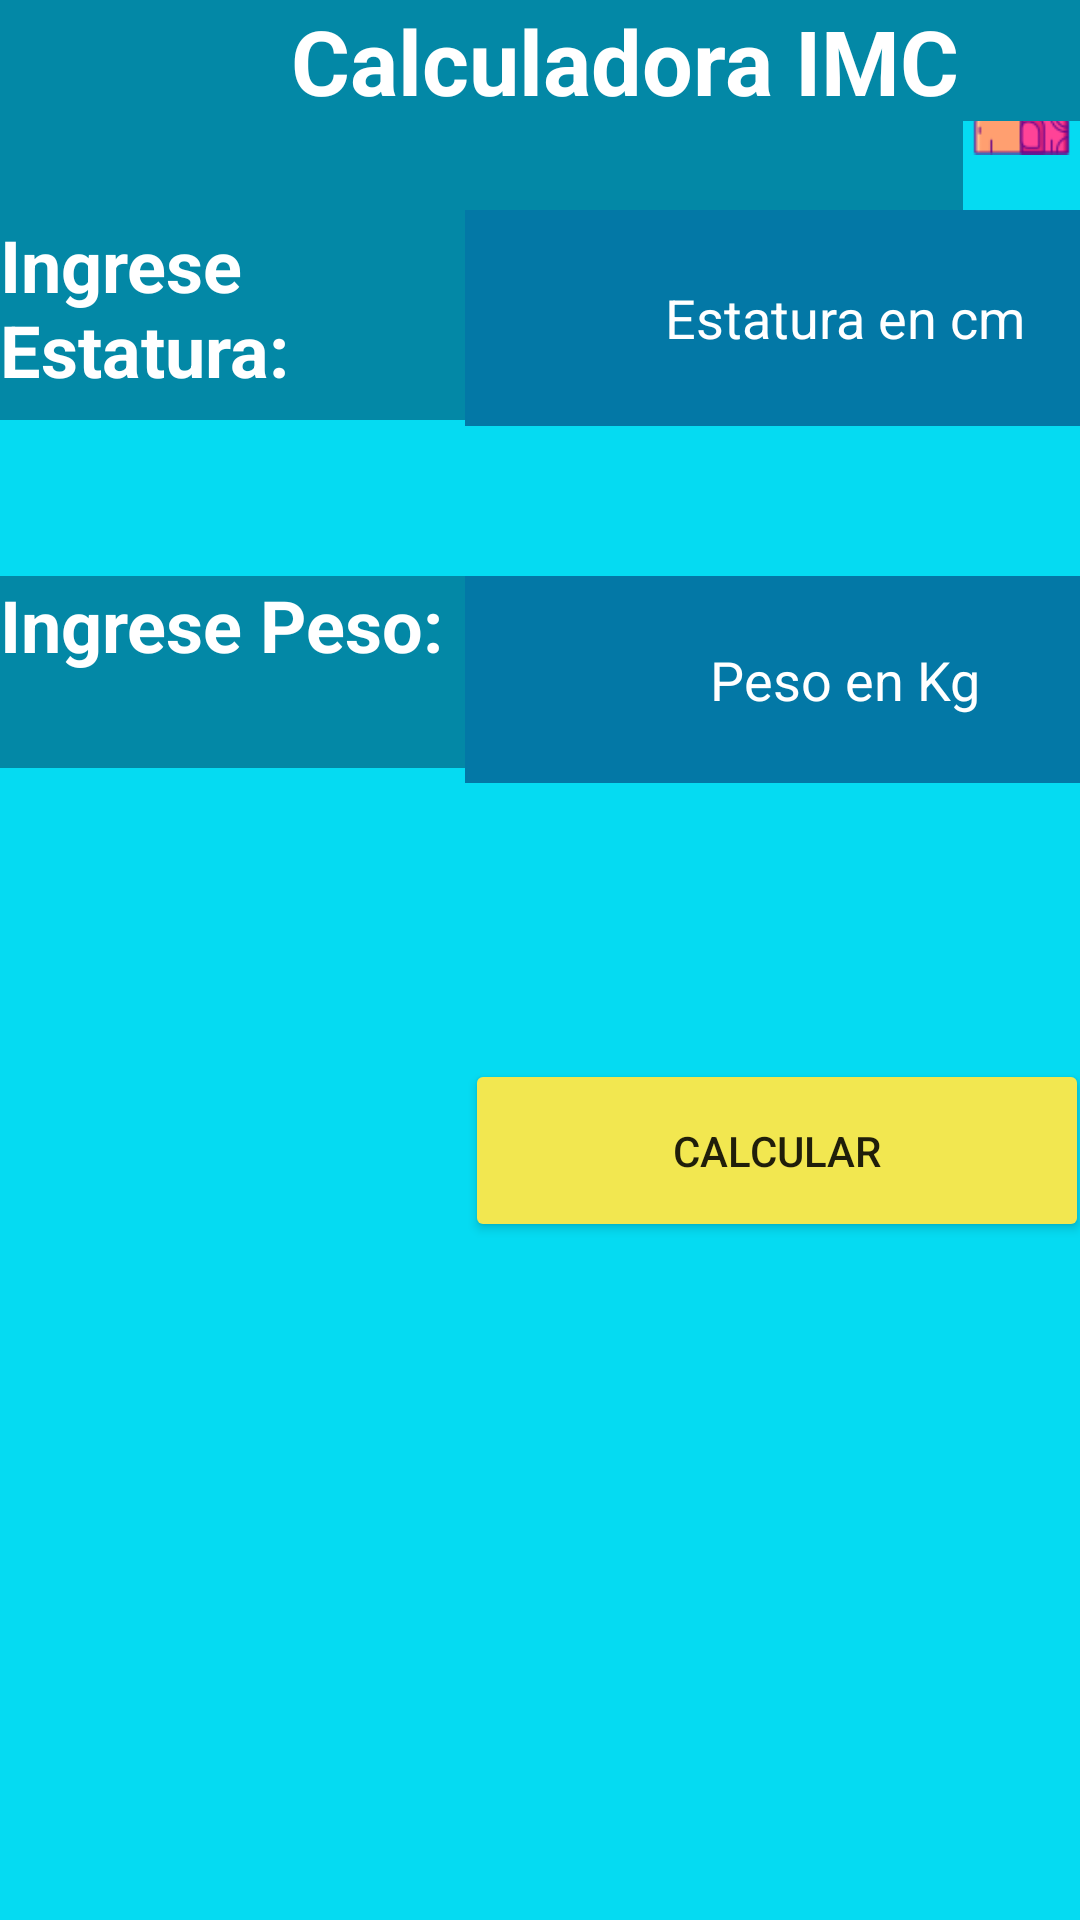

Here is an Android app screen rendered from its layout file. Give the layout XML and the strings, colors and styles it references.
<!-- AndroidManifest.xml: application theme Theme.Calcuadora -->
<!-- res/layout/activity_calc_imc.xml -->
<?xml version="1.0" encoding="utf-8"?>
<androidx.constraintlayout.widget.ConstraintLayout xmlns:android="http://schemas.android.com/apk/res/android"
    xmlns:app="http://schemas.android.com/apk/res-auto"
    xmlns:tools="http://schemas.android.com/tools"
    android:layout_width="match_parent"
    android:layout_height="match_parent"
    android:background="#05DBF2"
    tools:context=".calcImc">

    <LinearLayout
        android:id="@+id/linearLayout2"
        android:layout_width="match_parent"
        android:layout_height="match_parent"
        android:orientation="vertical">

        <LinearLayout
            android:layout_width="match_parent"
            android:layout_height="89dp">

            <TextView
                android:layout_width="321dp"
                android:layout_height="match_parent"
                android:background="#0388A6"
                android:text="CALCULADORA IMC"

                android:textAlignment="center"
                android:textColor="#FFFFFF"
                android:textSize="34sp"
                android:textStyle="bold" />

            <ImageView
                android:id="@+id/imageView2"
                android:layout_width="wrap_content"
                android:layout_height="wrap_content"
                android:layout_weight="1"
                app:srcCompat="@drawable/cuerpo_humano" />

        </LinearLayout>
    </LinearLayout>

    <LinearLayout
        android:layout_width="416dp"
        android:layout_height="642dp"
        android:orientation="horizontal"
        tools:layout_editor_absoluteX="-5dp"
        tools:layout_editor_absoluteY="89dp">

        <TextView
            android:id="@+id/textView3"
            android:layout_width="match_parent"
            android:layout_height="wrap_content"
            android:background="#0388A6"
            android:text="@string/calImc"
            android:textAlignment="center"

            android:textColor="@color/white"
            android:textSize="30sp"
            android:textStyle="bold"
            tools:text="Name" />
    </LinearLayout>

    <LinearLayout
        android:layout_width="408dp"
        android:layout_height="603dp"
        android:orientation="horizontal"
        tools:layout_editor_absoluteX="3dp"
        tools:layout_editor_absoluteY="128dp">

        <LinearLayout
            android:layout_width="wrap_content"
            android:layout_height="wrap_content"
            android:orientation="vertical">

            <TextView
                android:id="@+id/textView6"
                android:layout_width="155dp"
                android:layout_height="68dp"
                android:layout_marginTop="72dp"
                android:background="#0388A6"
                android:text="@string/estatura"
                android:textColor="@color/white"
                android:textSize="24sp"
                android:textStyle="bold" />

            <TextView
                android:id="@+id/textView5"
                android:layout_width="match_parent"
                android:layout_height="64dp"
                android:layout_marginTop="52dp"
                android:background="#0388A6"
                android:text="@string/peso"
                android:textColor="@color/white"
                android:textSize="24sp"
                android:textStyle="bold" />

        </LinearLayout>

        <LinearLayout
            android:layout_width="match_parent"
            android:layout_height="match_parent"
            android:orientation="vertical">

            <EditText
                android:id="@+id/editTextAltura"
                android:layout_width="match_parent"
                android:layout_height="72dp"
                android:layout_marginTop="70dp"
                android:background="#0378A6"
                android:ems="10"
                android:hint="Estatura en cm"
                android:inputType="textPersonName"
                android:textAlignment="center"
                android:textColor="@color/white"
                android:textColorHighlight="@color/white"
                android:textColorHint="@color/white" />

            <EditText
                android:id="@+id/editTextPeso"
                android:layout_width="match_parent"
                android:layout_height="69dp"
                android:layout_marginTop="50dp"
                android:background="#0378A6"
                android:ems="10"
                android:hint="Peso en Kg"
                android:inputType="textPersonName"
                android:textAlignment="center"
                android:textColor="@color/white"
                android:textColorHighlight="@color/white"
                android:textColorHint="@color/white" />

            <Button
                android:id="@+id/btnCalcular"
                android:layout_width="208dp"
                android:layout_height="61dp"
                android:layout_marginTop="92dp"
                android:backgroundTint="#F2E750"
                android:text="CALCULAR"
                app:icon="@drawable/muscular"
                app:iconTintMode="multiply" />
        </LinearLayout>
    </LinearLayout>

</androidx.constraintlayout.widget.ConstraintLayout>
<!-- resources referenced by this layout -->
<resources>
  <!-- drawable cuerpo_humano: png bitmap (drawable, 3894 bytes) -->
  <!-- drawable muscular: png bitmap (drawable, 4104 bytes) -->
  <string name="calImc">Calculadora IMC</string>
  <string name="estatura">Ingrese Estatura:</string>
  <string name="peso">Ingrese Peso:</string>
  <style name="Theme.Calcuadora" parent="Theme.MaterialComponents.DayNight.DarkActionBar">
          
          <item name="colorPrimary">@color/purple_500</item>
          <item name="colorPrimaryVariant">@color/purple_700</item>
          <item name="colorOnPrimary">@color/white</item>
          
          <item name="colorSecondary">@color/teal_200</item>
          <item name="colorSecondaryVariant">@color/teal_700</item>
          <item name="colorOnSecondary">@color/black</item>
          
          <item name="android:statusBarColor" tools:targetApi="l">?attr/colorPrimaryVariant</item>
          
      </style>
  <!-- not gathered from this repository: default colours our renderer supplied (Android Studio template values) -->
  <color name="purple_500">#FF6200EE</color>
  <color name="purple_700">#FF3700B3</color>
  <color name="teal_200">#FF03DAC5</color>
  <color name="teal_700">#FF018786</color>
  <color name="black">#FF000000</color>
  <color name="white">#FFFFFFFF</color>
</resources>
